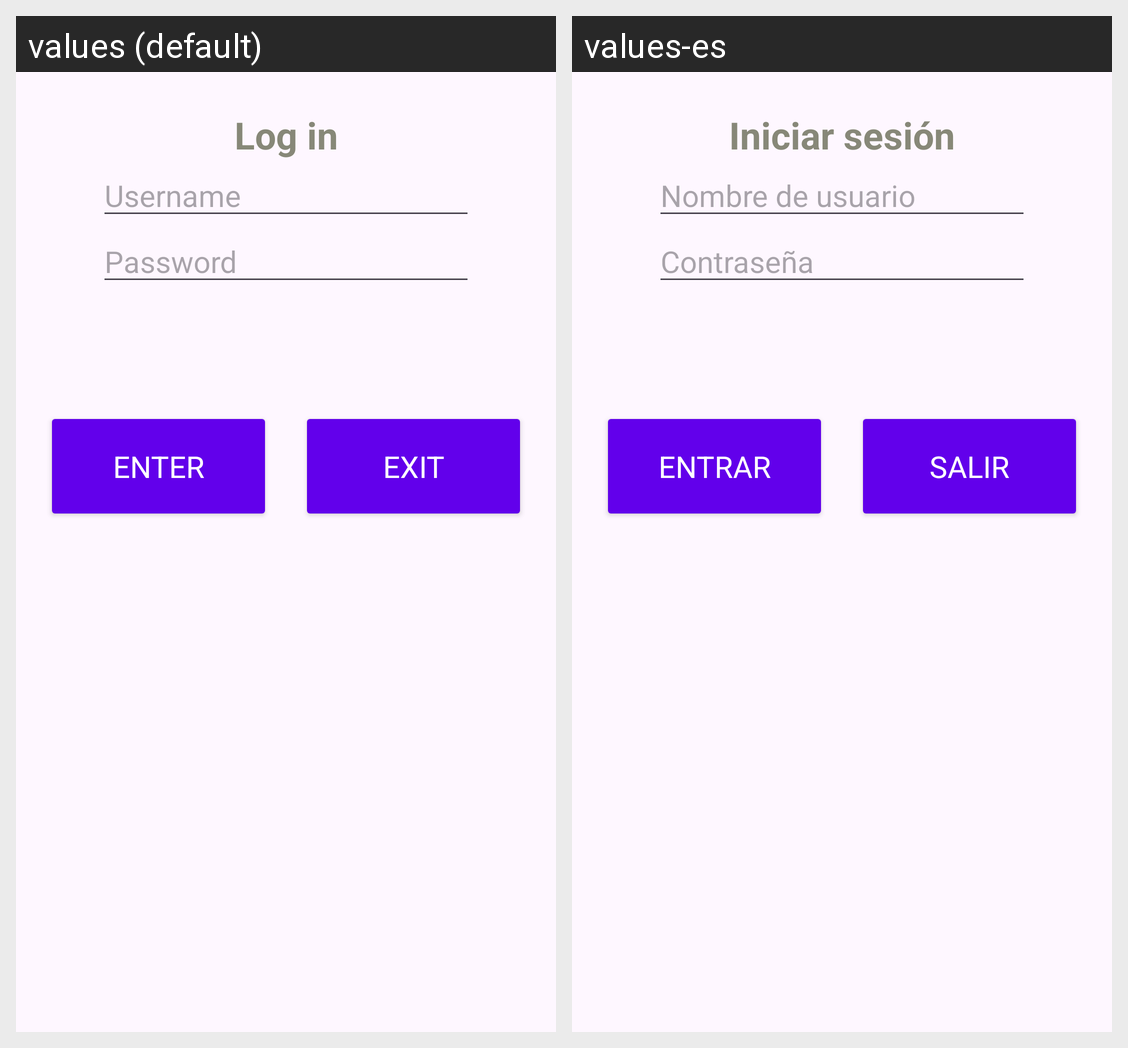

The Android screen above is rendered under two locales of the same app. Produce the string resources it draws, with the default and per-locale values.
Android screen res/layout/activity_login.xml rendered under 2 locales, left to right: values (default), values-es. Device: Nexus 5 (rendered at 1080×1920; each locale shown at half size, 540×960, under a caption strip naming it); theme Theme.BancoAMK.
Strings drawn on this screen, with the default value and each locale's value (text and hints the layout hard-codes, and strings that could not be matched under every locale, appear in the picture but are not listed):

login
  values: Log in
  values-es: Iniciar sesión

hintUser
  values: Username
  values-es: Nombre de usuario

hintPass
  values: Password
  values-es: Contraseña

enter
  values: ENTER
  values-es: ENTRAR

exit
  values: EXIT
  values-es: SALIR
